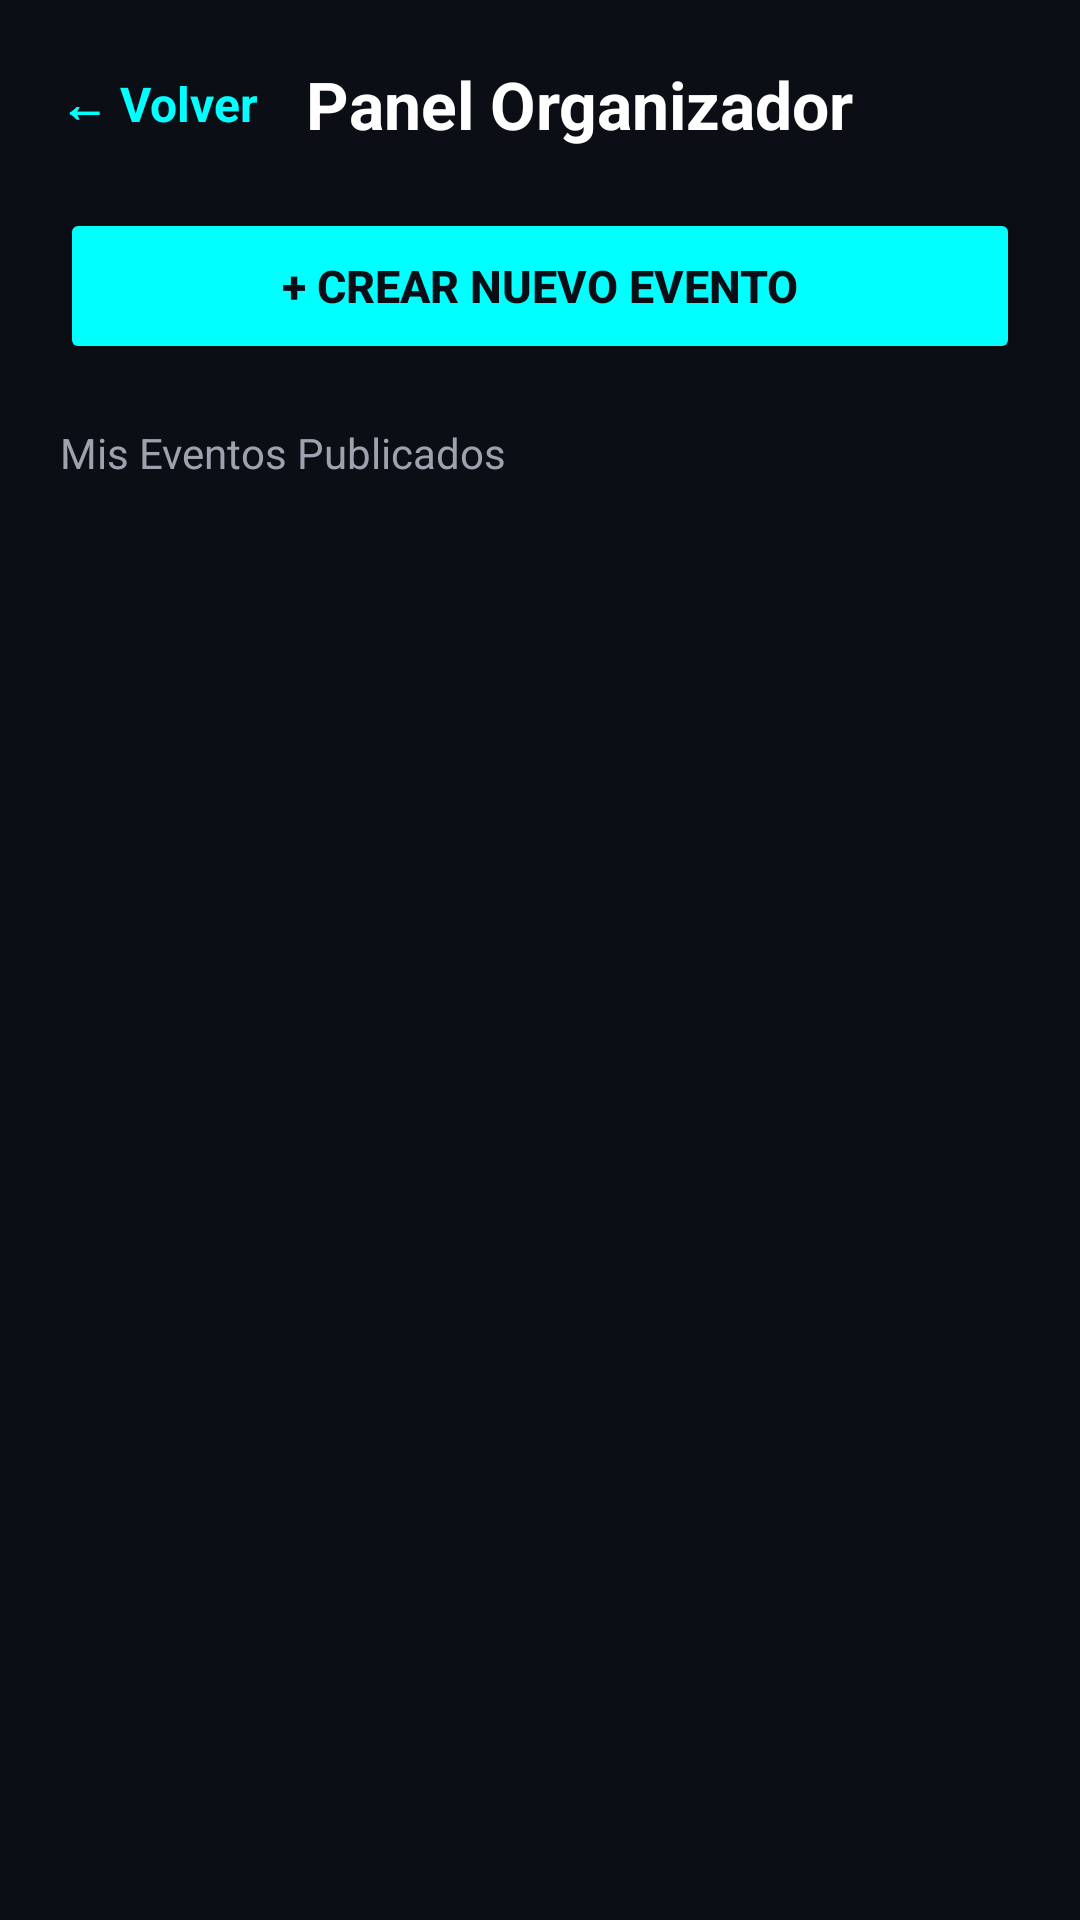

Produce the Android XML layout that renders to this screen, including the resource entries it uses.
<!-- AndroidManifest.xml: application theme Theme.Nexura -->
<!-- res/layout/activity_panel_organizador.xml -->
<?xml version="1.0" encoding="utf-8"?>
<LinearLayout xmlns:android="http://schemas.android.com/apk/res/android"
    xmlns:app="http://schemas.android.com/apk/res-auto"
    android:layout_width="match_parent"
    android:layout_height="match_parent"
    android:background="#0B0E14"
    android:orientation="vertical"
    android:padding="20dp">

    
    <LinearLayout
        android:layout_width="match_parent"
        android:layout_height="wrap_content"
        android:gravity="center_vertical"
        android:orientation="horizontal"
        android:layout_marginBottom="20dp">

        <TextView
            android:id="@+id/btnBackPanel"
            android:layout_width="wrap_content"
            android:layout_height="wrap_content"
            android:text="← Volver"
            android:textColor="#00FFFF"
            android:textSize="16sp"
            android:textStyle="bold"
            android:paddingEnd="16dp" />

        <TextView
            android:layout_width="0dp"
            android:layout_height="wrap_content"
            android:layout_weight="1"
            android:text="Panel Organizador"
            android:textColor="#FFFFFF"
            android:textSize="22sp"
            android:textStyle="bold" />
    </LinearLayout>

    
    <Button
        android:id="@+id/btnCreateNewEventPanel"
        android:layout_width="match_parent"
        android:layout_height="52dp"
        android:layout_marginBottom="20dp"
        android:backgroundTint="#00FFFF"
        android:text="+ Crear Nuevo Evento"
        android:textColor="#0B0E14"
        android:textSize="15sp"
        android:textStyle="bold" />

    
    <TextView
        android:layout_width="wrap_content"
        android:layout_height="wrap_content"
        android:text="Mis Eventos Publicados"
        android:textColor="#9CA3AF"
        android:textSize="14sp"
        android:layout_marginBottom="12dp" />

    <FrameLayout
        android:layout_width="match_parent"
        android:layout_height="0dp"
        android:layout_weight="1">

        
        <androidx.recyclerview.widget.RecyclerView
            android:id="@+id/rvMisEventosOrganizados"
            android:layout_width="match_parent"
            android:layout_height="match_parent"
            android:clipToPadding="false"
            android:paddingBottom="16dp" />

        
        <TextView
            android:id="@+id/tvEmptyStateOrganizador"
            android:layout_width="wrap_content"
            android:layout_height="wrap_content"
            android:layout_gravity="center"
            android:text="Aún no has creado ningún evento.\n¡Haz clic en el botón de arriba para comenzar!"
            android:textAlignment="center"
            android:textColor="#6B7280"
            android:textSize="15sp"
            android:visibility="gone" />

    </FrameLayout>
</LinearLayout>
<!-- resources referenced by this layout -->
<resources>
  <style name="Theme.Nexura" parent="Theme.MaterialComponents.DayNight.NoActionBar">
          
          <item name="colorPrimary">@color/purple_500</item>
          <item name="colorPrimaryVariant">@color/purple_700</item>
          <item name="colorOnPrimary">@color/white</item>
          
          <item name="colorSecondary">@color/teal_200</item>
          <item name="colorSecondaryVariant">@color/teal_700</item>
          <item name="colorOnSecondary">@color/black</item>
          
          <item name="android:statusBarColor">#0F172A</item>
      </style>
  <color name="purple_500">#FF6200EE</color>
  <color name="purple_700">#FF3700B3</color>
  <color name="white">#FFFFFFFF</color>
  <color name="teal_200">#FF03DAC5</color>
  <color name="teal_700">#FF018786</color>
  <color name="black">#FF000000</color>
</resources>
